Run: headless pygame with SDL's dummy video driver; simulated clock (each Clock.tick advances the game by its frame time, no real sleeping); random seed 0; keys injected as events and as key.get_pressed() state; no mouse input.
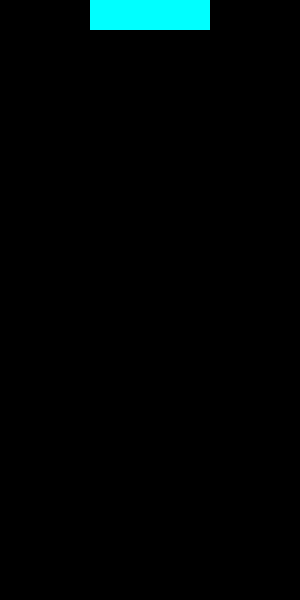
Frame 1 of 4 · flips 1–60 · no input
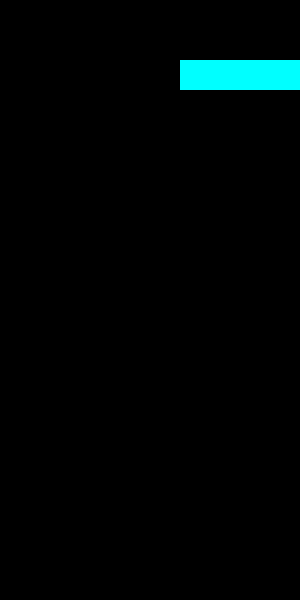
Frame 2 of 4 · flips 61–180 · tapped SPACE, RETURN · held RIGHT (→), D
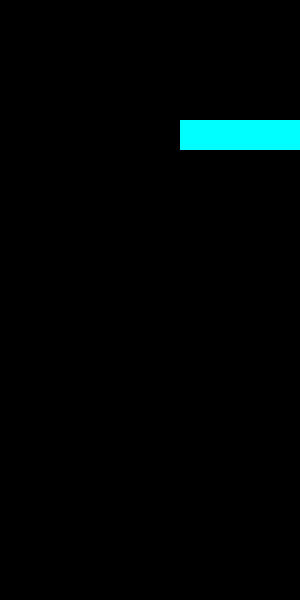
Frame 3 of 4 · flips 181–300 · held DOWN (↓), S
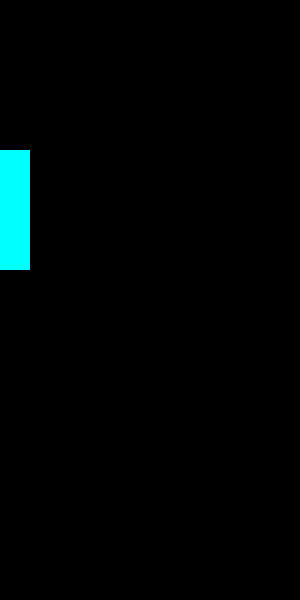
Frame 4 of 4 · flips 301–420 · held LEFT (←), A, UP (↑), W

The pygame program that drew these frames:

import pygame
import random

SCREEN_WIDTH = 300
SCREEN_HEIGHT = 600
BLOCK_WIDTH = 30
BLOCK_HEIGHT = 30
PLAYFIELD_WIDTH=10
PLAYFIELD_HEIGHT=20
colors=["black","white","yellow","cyan"]
O_SHAPE_MATRIX=[[2,2],[2,2]]
I_SHAPE_MATRIX1=[[3],[3],[3],[3]]
I_SHAPE_MATRIX0=[[3,3,3,3]]
cntDrop=0
cntMoveLR=0
gameover=False
score=0
shapes=[0,1]
currentShape=-1
cntChangePosition=0
fallSpeed=60
cntChangeSpeed=0


PLAYFIELD_MATRIX=[[0 for _ in range(PLAYFIELD_WIDTH+2)] for _ in range(PLAYFIELD_HEIGHT+2)]
for i in range(0,12):
    PLAYFIELD_MATRIX[21][i]=1
for i in range(0,22):
    PLAYFIELD_MATRIX[i][0]=1
    PLAYFIELD_MATRIX[i][11]=1

def playfieldDraw(surface):
    for i in range(1,21):
        for j in range(1,11):
            pygame.draw.rect(surface, colors[PLAYFIELD_MATRIX[i][j]],((j-1)*30,(i-1)*30,30,30))

def playfieldDeleteRow(row):
    i=row-1
    while(i>-1):
        for j in range(12):
            PLAYFIELD_MATRIX[i+1][j]=PLAYFIELD_MATRIX[i][j]
        i-=1

def playfieldCheck():
    for i in range(1,21):
        check=True
        for j in range(1,11):
            if(PLAYFIELD_MATRIX[i][j]==0):
                check=False
                break
        if(check):
            playfieldDeleteRow(i)


class O_SHAPE:
    def __init__(self,x,y,col,row):
        self.shape=O_SHAPE_MATRIX
        self.x=x
        self.y=y
        self.row=row
        self.col=col
        self.active=False
        self.color="yellow"
    def draw(self,surface):
        pygame.draw.rect(surface, self.color,(self.x,self.y,60,60))
    def drop(self):
        self.y+=30
        self.row+=1
    def moveLR(self,x):
        self.x+=x

class I_SHAPE:
    def __init__(self,x,y,col,row):
        self.shape=I_SHAPE_MATRIX0
        self.x=x
        self.y=y
        self.row=row
        self.col=col
        self.active=False
        self.color="cyan"
        self.state=0
    def draw0(self,surface):
        pygame.draw.rect(surface, self.color,(self.x,self.y,120,30))
    def draw1(self,surface):
        pygame.draw.rect(surface, self.color,(self.x,self.y,30,120))
    def drop(self):
        self.y+=30
        self.row+=1
    def moveLR(self,x):
        self.x+=x

pygame.init()

screen = pygame.display.set_mode((SCREEN_WIDTH,SCREEN_HEIGHT))
clock = pygame.time.Clock()
running = True
o1=O_SHAPE(120,-60,5,-1)
i1=I_SHAPE(90,-30,4,0)
myfont = pygame.font.SysFont("monospace",45)
myfont2=pygame.font.SysFont("monospace",30)
currentShape=-1
while running:
    for event in pygame.event.get():
        if event.type == pygame.QUIT:
            running = False
    if(currentShape==-1):
       currentShape=random.randint(0,1)
    print (fallSpeed)
    if(gameover==0):
        if(currentShape==0):
            if(o1.active==False):
                o1.x=120
                o1.y=-60
                o1.col=5
                o1.row=-1
                o1.active=True
                cntDrop=0
                cntMoveLR=0
                cntChangePosition=0
    
            cntDrop+=1
            if(PLAYFIELD_MATRIX[o1.row+2][o1.col] or PLAYFIELD_MATRIX[o1.row+2][o1.col+1]):
                o1.active=False
                currentShape=-1
                score+=100
                cntChangeSpeed+=1
                for i in range(o1.row,o1.row+2):
                    for j in range(o1.col, o1.col+2):
                        PLAYFIELD_MATRIX[i][j]=2
                for j in range(1,11):
                    if PLAYFIELD_MATRIX[0][j]:
                        gameover=True
                        score-=100
                        break

            if(cntDrop==fallSpeed and o1.active):
                o1.drop()
                cntDrop=0
            cntMoveLR+=1
            if(cntMoveLR>=8 and o1.active):
                keys = pygame.key.get_pressed()
                if keys[pygame.K_RIGHT] and (not(PLAYFIELD_MATRIX[o1.row][o1.col+2] or PLAYFIELD_MATRIX[o1.row+1][o1.col+2])):
                    o1.moveLR(30)
                    o1.col+=1
                    cntMoveLR=0
                if keys[pygame.K_LEFT] and (not(PLAYFIELD_MATRIX[o1.row][o1.col-1] or PLAYFIELD_MATRIX[o1.row+1][o1.col-1])):
                    o1.moveLR(-30)
                    o1.col-=1
                    cntMoveLR=0
        if(currentShape==1):
            if(i1.active==False):
                i1.shape=I_SHAPE_MATRIX0
                i1.x=90
                i1.y=-30
                i1.col=4
                i1.row=0
                i1.active=True
                cntDrop=0
                cntMoveLR=0
                i1.state=0
                cntChangePosition=0
            if(PLAYFIELD_MATRIX[i1.row+1][i1.col] or PLAYFIELD_MATRIX[i1.row+1][i1.col+1] or PLAYFIELD_MATRIX[i1.row+1][i1.col+2] or PLAYFIELD_MATRIX[i1.row+1][i1.col+3])and i1.state==0 and i1.active==1:
                i1.active=False
                currentShape=-1
                cntChangeSpeed+=1
                score+=100
                for j in range(i1.col, i1.col+4):
                    PLAYFIELD_MATRIX[i1.row][j]=3
                for j in range(1,11):
                    if PLAYFIELD_MATRIX[0][j]:
                        gameover=True
                        score-=100
                        break
            if(i1.state==1 and PLAYFIELD_MATRIX[i1.row+4][i1.col] and i1.active==1):
                i1.active=False
                currentShape=-1
                score+=100
                cntChangeSpeed+=1
                for i in range(i1.row, i1.row+4):
                    PLAYFIELD_MATRIX[i][i1.col]=3
                for j in range(1,11):
                    if PLAYFIELD_MATRIX[0][j]:
                        gameover=True
                        score-=100
                        break
            cntDrop+=1
           
            if(cntDrop==fallSpeed and i1.active):
                i1.drop()
                cntDrop=0
            cntMoveLR+=1
            if(cntMoveLR>=8 and i1.active and i1.state==0):
                keys = pygame.key.get_pressed()
                if keys[pygame.K_RIGHT]and (not (PLAYFIELD_MATRIX[i1.row][i1.col+4])):
                    i1.moveLR(30)
                    i1.col+=1
                    cntMoveLR=0
                if keys[pygame.K_LEFT] and (not(PLAYFIELD_MATRIX[i1.row][i1.col-1])):
                    i1.moveLR(-30)
                    i1.col-=1
                    cntMoveLR=0
            if(cntMoveLR>=8 and i1.active and i1.state==1):
                keys = pygame.key.get_pressed()
                if keys[pygame.K_RIGHT]and (not (PLAYFIELD_MATRIX[i1.row][i1.col+1] or PLAYFIELD_MATRIX[i1.row+1][i1.col+1] or PLAYFIELD_MATRIX[i1.row+2][i1.col+1] or PLAYFIELD_MATRIX[i1.row+3][i1.col+1])):
                    i1.moveLR(30)
                    i1.col+=1
                    cntMoveLR=0
                if keys[pygame.K_LEFT] and (not(PLAYFIELD_MATRIX[i1.row][i1.col-1] or PLAYFIELD_MATRIX[i1.row+1][i1.col-1] or PLAYFIELD_MATRIX[i1.row+2][i1.col-1] or PLAYFIELD_MATRIX[i1.row+3][i1.col-1])):
                    i1.moveLR(-30)
                    i1.col-=1
                    cntMoveLR=0
            cntChangePosition+=1
            if(cntChangePosition>=16 and i1.active and i1.state==0 and((PLAYFIELD_MATRIX[i1.row-1][i1.col+1]==0 and PLAYFIELD_MATRIX[i1.row+1][i1.col+1]==0 and PLAYFIELD_MATRIX[i1.row+2][i1.col+1]==0) or i1.row==0)):
                keys=pygame.key.get_pressed()
                if keys[pygame.K_UP]:
                    i1.shape=I_SHAPE_MATRIX1                    
                    i1.x+=30
                    i1.y-=30
                    i1.row-=1
                    i1.col+=1
                    i1.state=1
                    cntChangePosition=0
            if cntChangePosition>=16 and i1.active and i1.state and (PLAYFIELD_MATRIX[i1.row+1][i1.col-1]==0 and PLAYFIELD_MATRIX[i1.row+1][i1.col+1]==0 and PLAYFIELD_MATRIX[i1.row+1][i1.col+2]==0):
                keys=pygame.key.get_pressed()
                if keys[pygame.K_UP]:
                    i1.shape=I_SHAPE_MATRIX0                   
                    i1.x-=30
                    i1.y+=30
                    i1.row+=1
                    i1.col-=1
                    i1.state=0
                    cntChangePosition=0

    if(cntChangeSpeed==5):
        cntChangeSpeed=0
        fallSpeed-=5
    playfieldCheck()
    if(gameover==False):
        playfieldDraw(screen)
        if(currentShape==0):
            o1.draw(screen)
        if(currentShape==1 and i1.state==0):
            i1.draw0(screen)
        if(currentShape==1 and i1.state==1):
            i1.draw1(screen)
    else:
        screen.fill("black")
        label=myfont.render("Game Over",1,(255,255,255))
        screen.blit(label,(30,200))
        label=myfont2.render("Score: "+str(score),1,(255,255,255))
        screen.blit(label,(35,250))
    pygame.display.flip()
    clock.tick(120)

pygame.quit()
